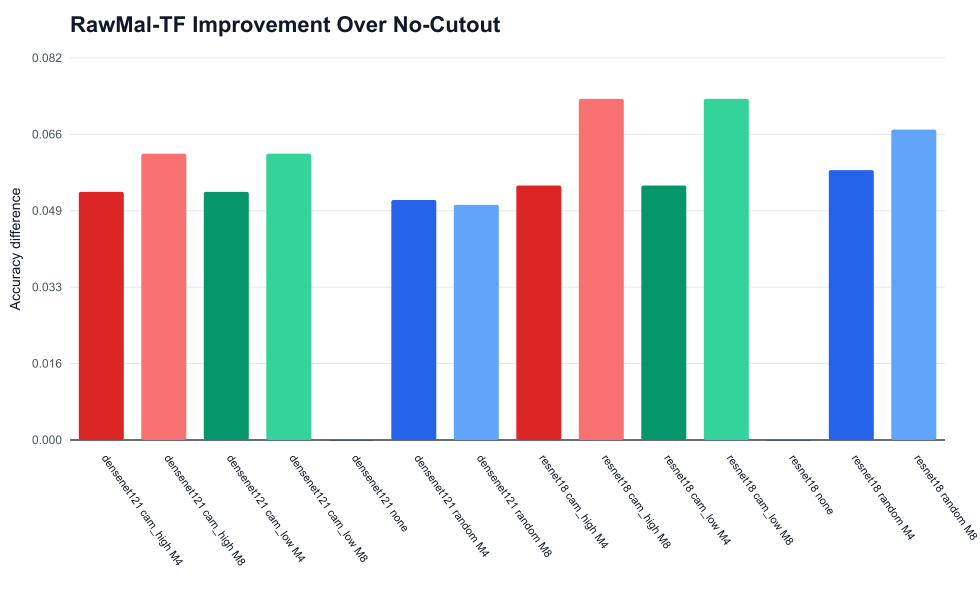

The file beside this chart, header and first rows:
dataset_folder, model_folder, run_name, condition, improvement_over_none
rawmaltf, densenet121, densenet121_seed42_cam_high_M4_area0.1, cam_high M4, 0.05335
rawmaltf, densenet121, densenet121_seed42_cam_high_M8_area0.1, cam_high M8, 0.06155
rawmaltf, densenet121, densenet121_seed42_cam_low_M4_area0.1, cam_low M4, 0.05335
rawmaltf, densenet121, densenet121_seed42_cam_low_M8_area0.1, cam_low M8, 0.06155
rawmaltf, densenet121, densenet121_seed42_none, none, 0
rawmaltf, densenet121, densenet121_seed42_random_M4_area0.1, random M4, 0.05161
rawmaltf, densenet121, densenet121_seed42_random_M8_area0.1, random M8, 0.05056
rawmaltf, resnet18, resnet18_seed42_cam_high_M4_area0.1, cam_high M4, 0.05471
rawmaltf, resnet18, resnet18_seed42_cam_high_M8_area0.1, cam_high M8, 0.07333
rawmaltf, resnet18, resnet18_seed42_cam_low_M4_area0.1, cam_low M4, 0.05471
rawmaltf, resnet18, resnet18_seed42_cam_low_M8_area0.1, cam_low M8, 0.07333
rawmaltf, resnet18, resnet18_seed42_none, none, 0
rawmaltf, resnet18, resnet18_seed42_random_M4_area0.1, random M4, 0.05802
rawmaltf, resnet18, resnet18_seed42_random_M8_area0.1, random M8, 0.06675
